Photos from the image-classification dataset "images_organized" in the GitHub repository Alexr626/Warehouse-shelf-classifier. Its 2 classes are: empty shelf, filled shelf.

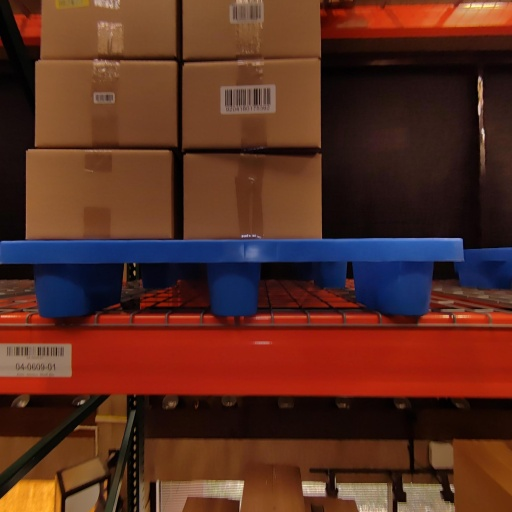
Label: filled shelf

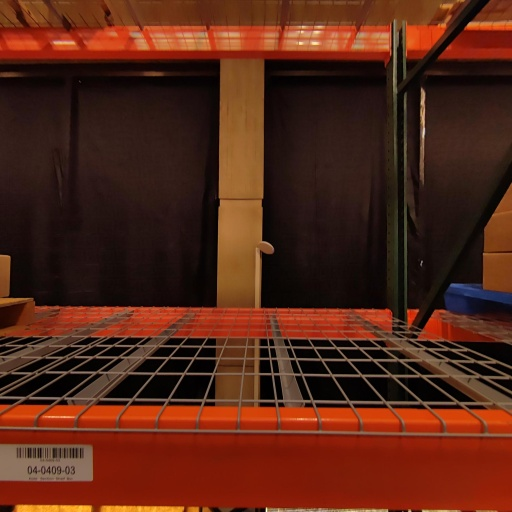
Label: empty shelf

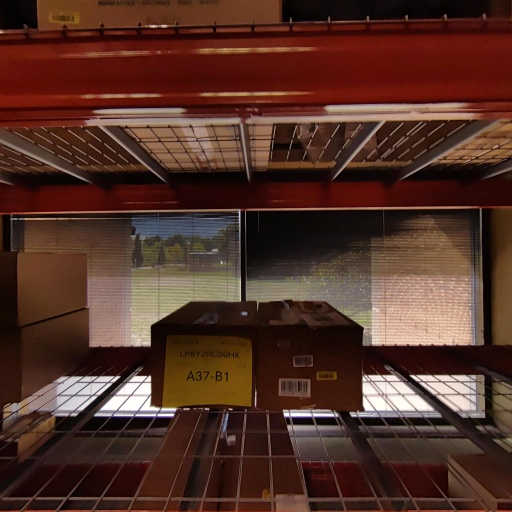
Label: filled shelf

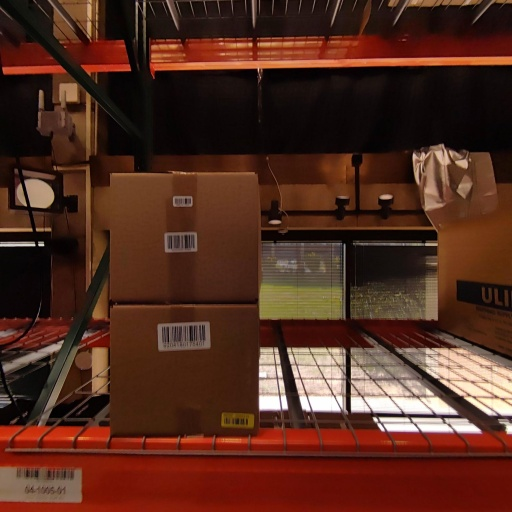
Label: filled shelf

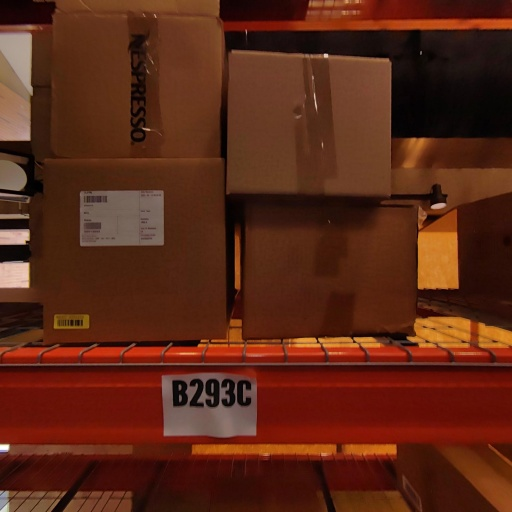
Label: filled shelf

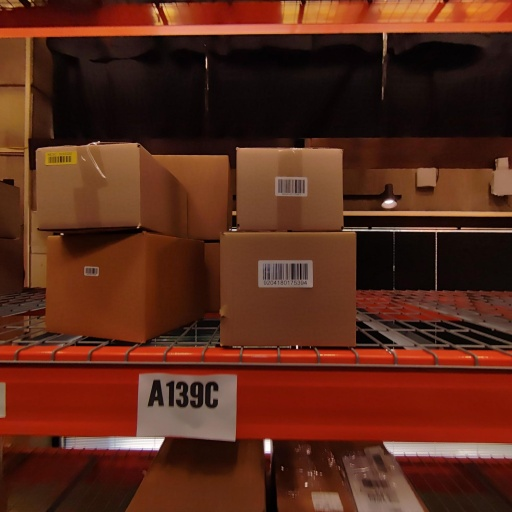
Label: filled shelf
